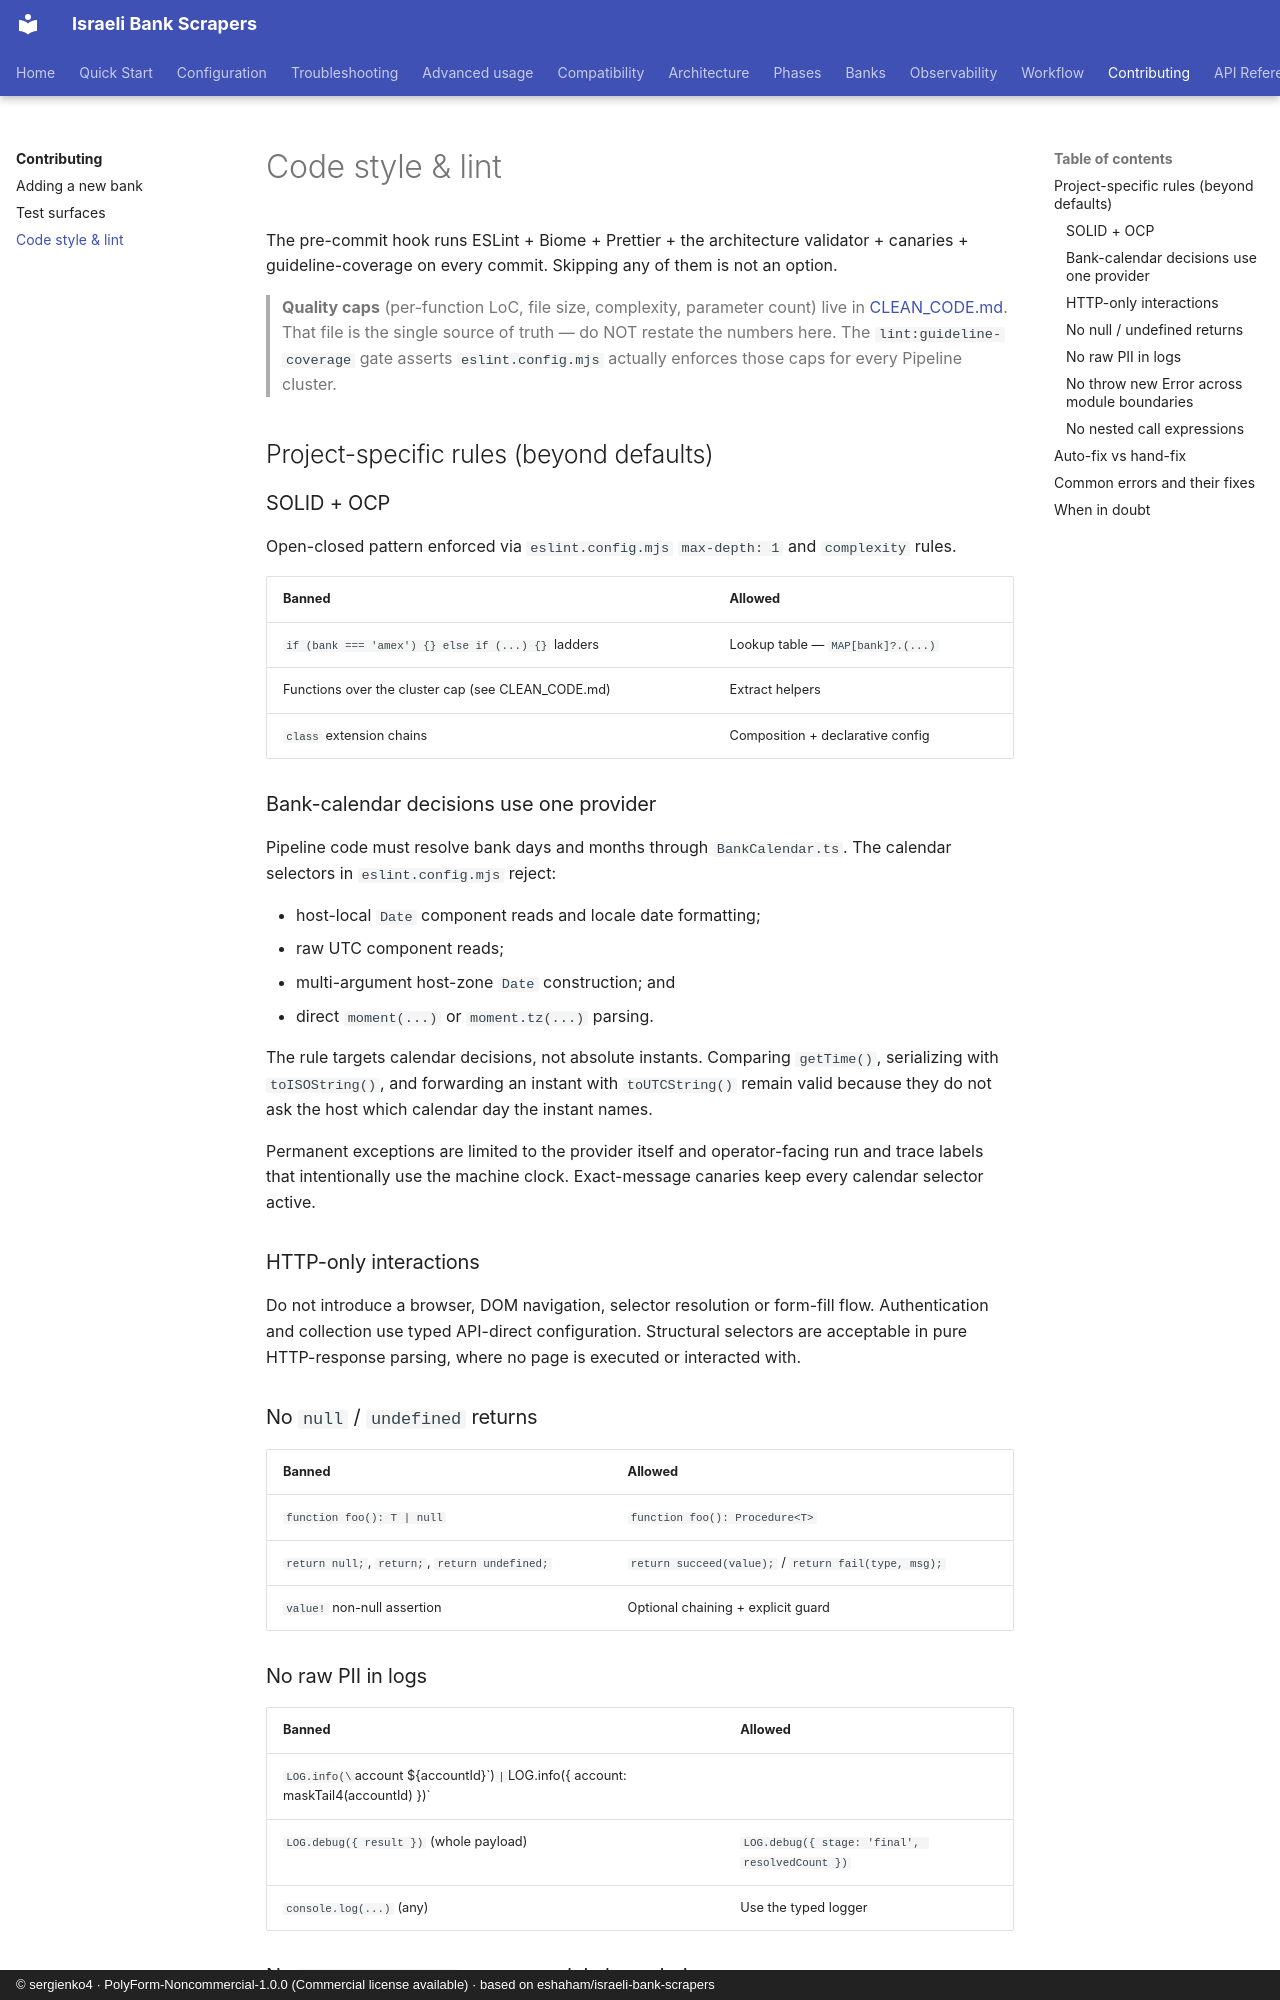

repository: sergienko4/israeli-bank-scrapers · page: contributing/lint/index.html · generator: mkdocs · copyright: © sergienko4 · PolyForm-Noncommercial-1.0.0 (Commercial license available) · based on eshaham/israeli-bank-scrapers

# Code style & lint

The pre-commit hook runs ESLint + Biome + Prettier + the architecture validator + canaries + guideline-coverage on every commit. Skipping any of them is not an option.

> **Quality caps** (per-function LoC, file size, complexity, parameter count) live in [CLEAN_CODE.md](https://github.com/sergienko4/israeli-bank-scrapers/blob/{{BRANCH}}/CLEAN_CODE.md). That file is the single source of truth — do NOT restate the numbers here. The `lint:guideline-coverage` gate asserts `eslint.config.mjs` actually enforces those caps for every Pipeline cluster.

## Project-specific rules (beyond defaults)

### SOLID + OCP

Open-closed pattern enforced via `eslint.config.mjs` `max-depth: 1` and `complexity` rules.

| Banned                                             | Allowed                           |
| -------------------------------------------------- | --------------------------------- |
| `if (bank === 'amex') {} else if (...) {}` ladders | Lookup table — `MAP[bank]?.(...)` |
| Functions over the cluster cap (see CLEAN_CODE.md) | Extract helpers                   |
| `class` extension chains                           | Composition + declarative config  |

### Bank-calendar decisions use one provider

Pipeline code must resolve bank days and months through `BankCalendar.ts`. The
calendar selectors in `eslint.config.mjs` reject:

- host-local `Date` component reads and locale date formatting;
- raw UTC component reads;
- multi-argument host-zone `Date` construction; and
- direct `moment(...)` or `moment.tz(...)` parsing.

The rule targets calendar decisions, not absolute instants. Comparing
`getTime()`, serializing with `toISOString()`, and forwarding an instant with
`toUTCString()` remain valid because they do not ask the host which calendar
day the instant names.

Permanent exceptions are limited to the provider itself and operator-facing
run and trace labels that intentionally use the machine clock. Exact-message
canaries keep every calendar selector active.

### HTTP-only interactions

Do not introduce a browser, DOM navigation, selector resolution or form-fill
flow. Authentication and collection use typed API-direct configuration.
Structural selectors are acceptable in pure HTTP-response parsing, where
no page is executed or interacted with.

### No `null` / `undefined` returns

| Banned                                         | Allowed                                              |
| ---------------------------------------------- | ---------------------------------------------------- |
| <code>function foo(): T &#124; null</code>     | `function foo(): Procedure<T>`                       |
| `return null;`, `return;`, `return undefined;` | `return succeed(value);` / `return fail(type, msg);` |
| `value!` non-null assertion                    | Optional chaining + explicit guard                   |

### No raw PII in logs

| Banned                                  | Allowed                                        |
| --------------------------------------- | ---------------------------------------------- |
| `LOG.info(\`account ${accountId}\`)`    | `LOG.info({ account: maskTail4(accountId) })`  |
| `LOG.debug({ result })` (whole payload) | `LOG.debug({ stage: 'final', resolvedCount })` |
| `console.log(...)` (any)                | Use the typed logger                           |
